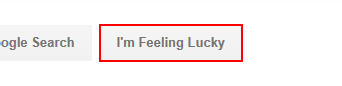
Workflow: Main1

Step 1: click on the text box 'btnI' in window 'Google'

Step 2: find the text box 'btnI' in window 'Google' (same screen as step 1)
